Dataset: data (GitHub, golden-com/Golden_Detect_Anemic). Classes: anemia, no anemia.

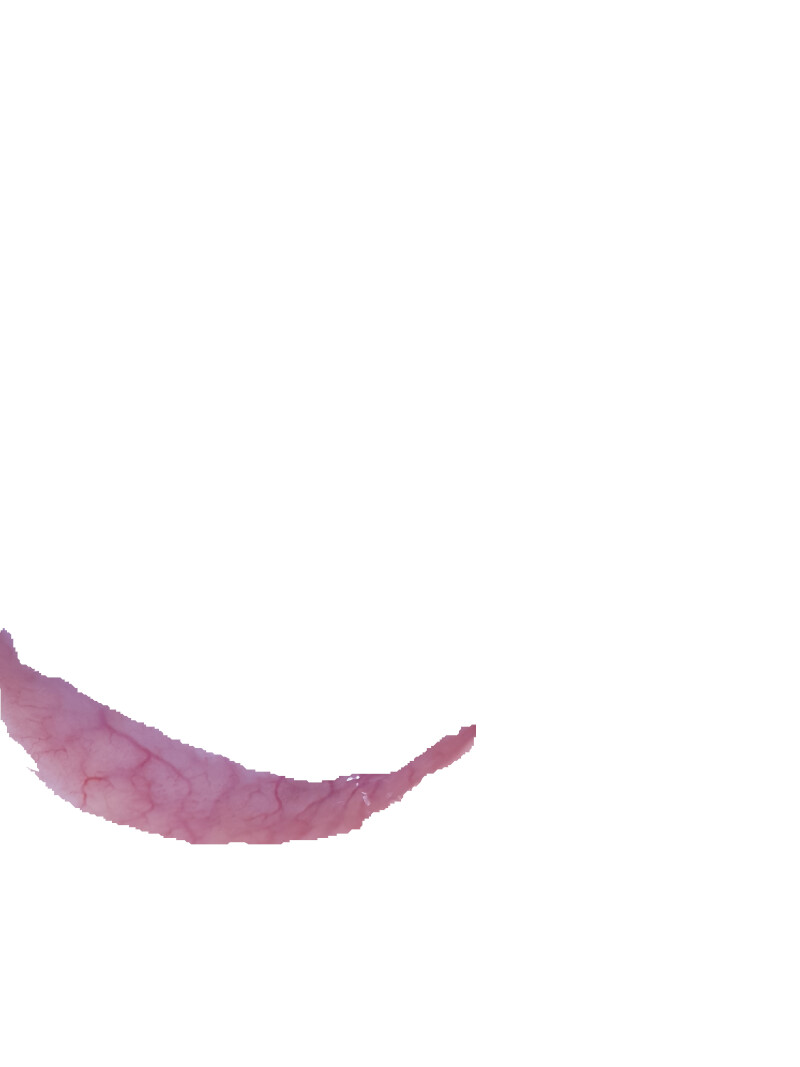
Label: anemia

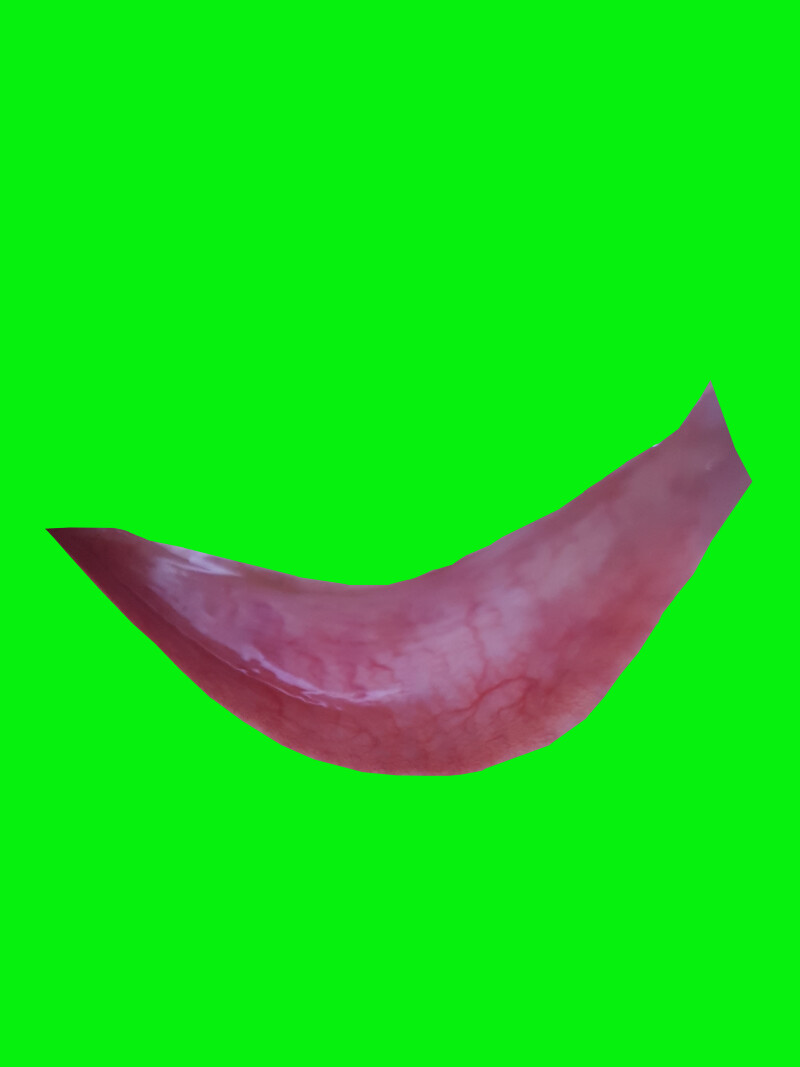
Label: no anemia

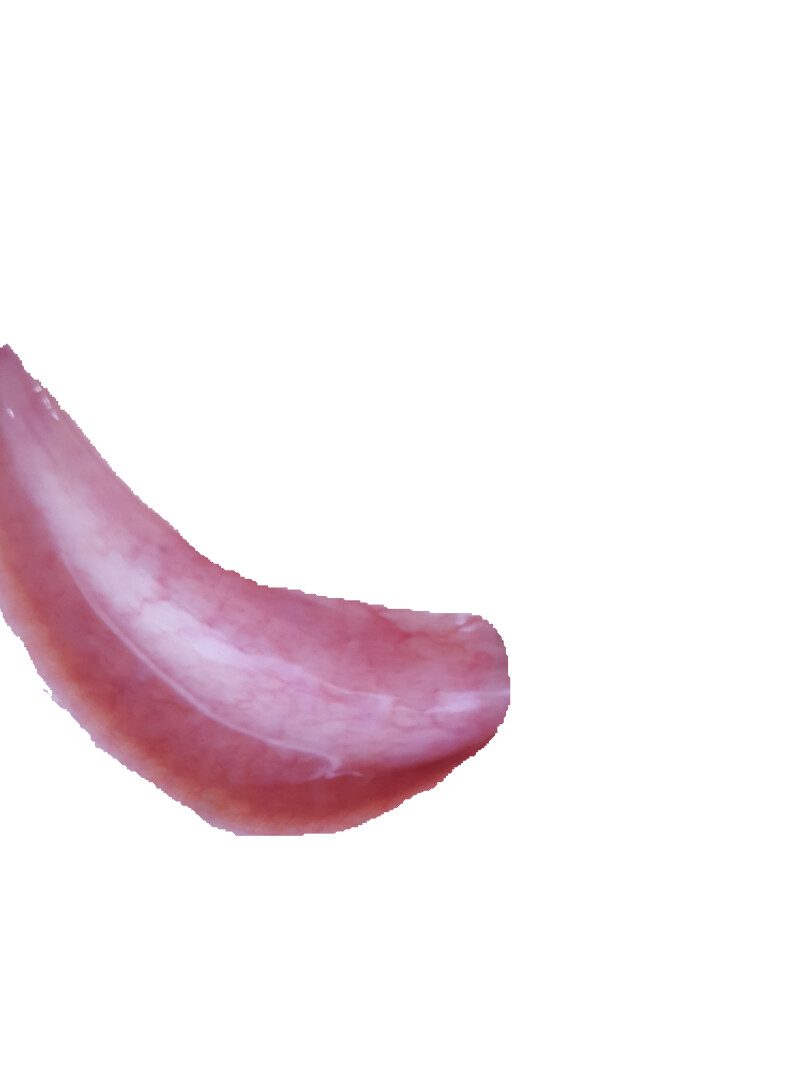
Label: anemia

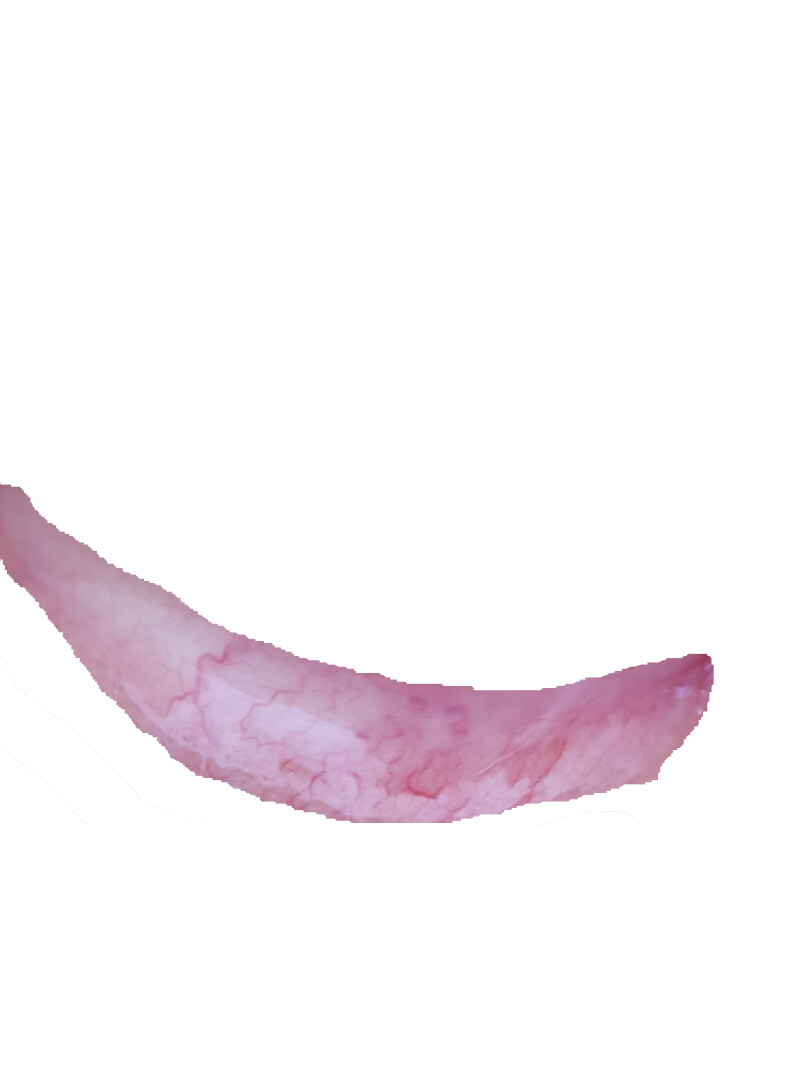
Label: anemia

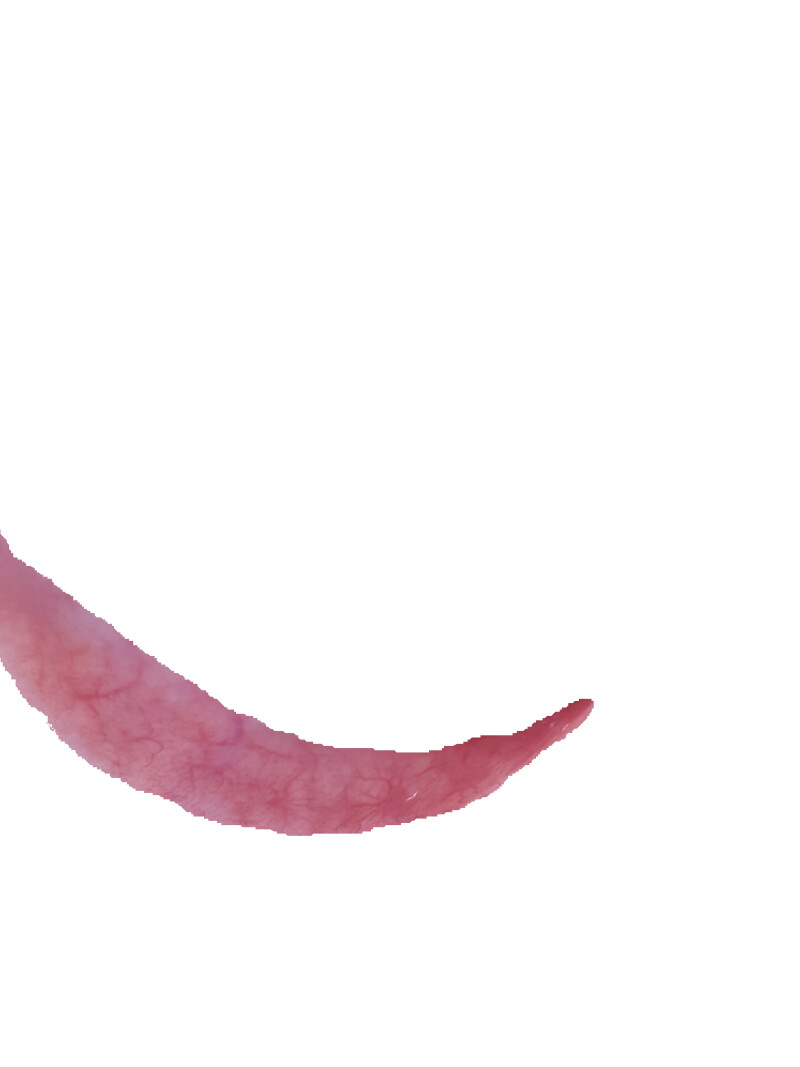
Label: no anemia

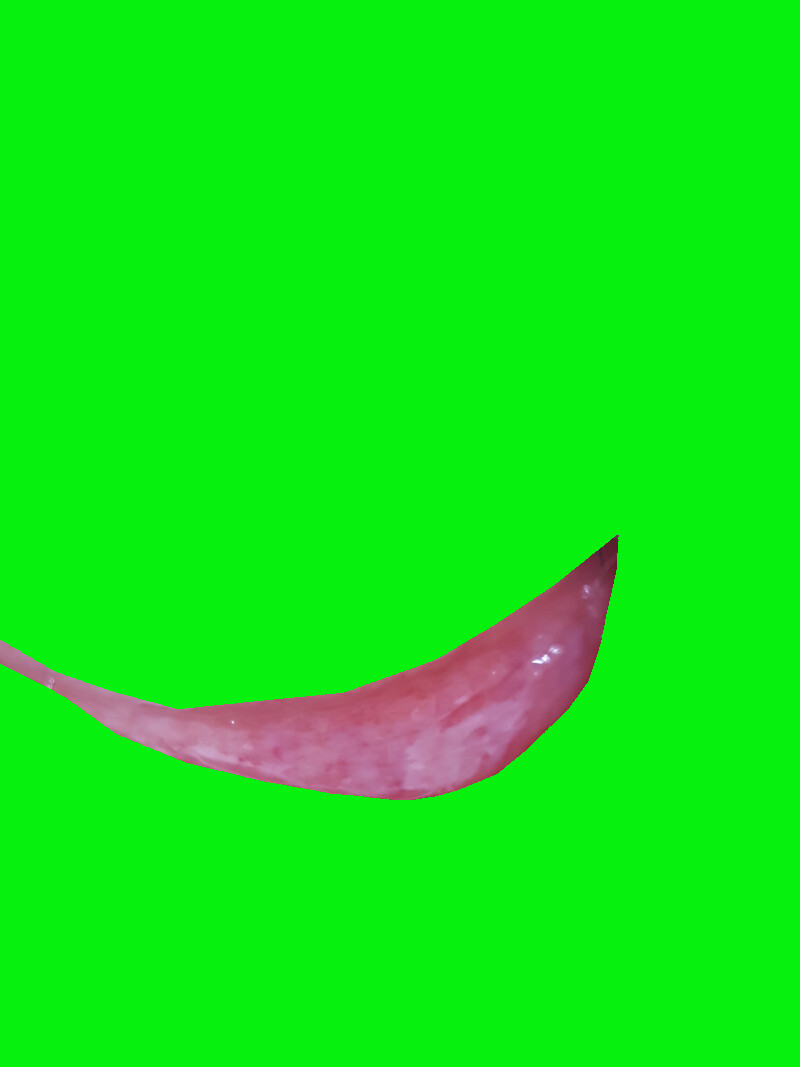
Label: no anemia
